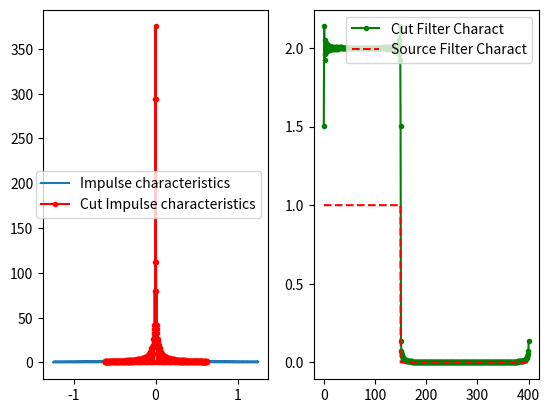
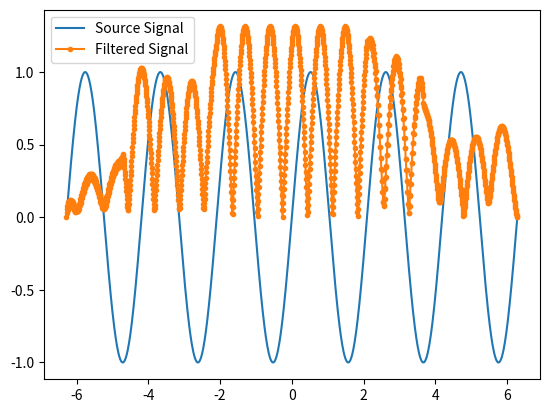

Write the Python code that produced these figures, in order.
import matplotlib.pyplot as plt
from scipy.fft import fft, fftfreq, fftshift
from math import pi as PI
import math
import cmath
import numpy as np
from scipy import signal
import random as rand



def step(x, *args, **kwargs):
    step_from_, step_to_ = args # откуда до куда будут ненулевые значения
                                               # + область определения функции
    print(step_from_, step_to_)
    samples_num = len(x)
    print(samples_num)
    numb_of_pts_within = 0
    
    for x_ in x:
        if step_from_<=x_<=step_to_:
            numb_of_pts_within+=1 # колво точек попадающих в область ступеньки
    
    step_height = 1/numb_of_pts_within
    y = []
    for i in range(0, len(x)):
        if step_from_<=x[i]<=step_to_:
            y.append(step_height)
        else:
            y.append(0)
        
    return y

def meander(x, *args, **kwargs):
    len_ = len(x)
    from_, to_ = args
      
    
    for i in range(0, len_):
        if from_<=x[i]<=to_:
            x[i]= 1
        else:
            x[i] = 0
    return x
   

class FuncParams:
    def __init__(self, from_, to, ampl, omega, shift, N):
        self.From = from_
        self.To = to
        self.Ampl = ampl
        self.Omega = omega
        self.shift = shift
        self.N = N

class Function :
    x = []
    y = []
    
    def __init__(self, FuncParams):
      
       self.From = FuncParams.From
       self.To = FuncParams.To
       self.W = FuncParams.Omega
       self.N = FuncParams.N
       self.Shift = FuncParams.shift
       self.Ampl = FuncParams.Ampl

    def reset_x(self):
       # self.x.clear()
         self.x = np.linspace(self.From, self.To, self.N)

    def calc(self, func, *args, **func_args):
        self.reset_x()
        #for key, val in func_args.items():
         #   print(key, val)
        
        self.y = self.Ampl*func(self.W*(self.x+self.Shift), *args, **func_args)
    def plot(self):
        fig = plt.figure()
        subplot = fig.add_subplot(111)
        subplot.plot(self.x, self.y, 'b', marker='.')
        
        
        fig.show()

    def normalize(self, value):
        len_ = len(self.y)
        for i in range (0, len_):
            self.y[i] = self.y[i]/value

    def noize(self, intensity, level):
        if intensity >=0:
            increment = 1/intensity
            len_ = len(self.y)
            x = 0
            for i in range(0, len_):
                x+=increment
                if(x>=1):
                    x=0
                    self.y[i] += rand.uniform(-level, +level)

    def reverse(self):
        # Вернуть вместо f(t) --> f(-t)
        x_ = list(self.x)
        for i in range (0, len(x_)):
            x_[i] = -x_[i]
        
        x_ = np.sort(x_)
        y_ = list(np.flip(self.y))
        res = Function(FuncParams(self.From, self.To, self.Ampl, self.W, self.Shift, self.N))
        res.x = x_
        res.y = y_
        return res

    def plot_FFT(self):
         # Частотная характеристика окна (Фильтра)
        fft_lib_res = np.fft.fft(self.y)
        spacing_period = (self.From-self.To)/self.N

        xf = fftfreq(self.N, spacing_period)
        lib_res_module = calc_module(fft_lib_res)

        fig = plt.figure()
        subplot = fig.add_subplot(111)
        subplot.set_xlim(0, max(xf))
        subplot.plot(fftshift(xf), abs(fftshift(lib_res_module))/self.N, label='Impulse characteristics')
        subplot.legend()
        fig.show()

    def FFT(self):
        fft_lib_res = np.fft.fft(self.y)
        spacing_period = (self.From-self.To)/self.N

        xf = fftfreq(self.N, spacing_period)
        return [fftshift(xf), fftshift(fft_lib_res)]
        
        
def calc_module(c_res):
    res = []
    for i in c_res:
        module = (i.imag**2 + i.real**2)**0.5
        res.append(module)
    return res

def calc_and_plot(Filter_Func, Sample_Func, title):
    # Результат фильтра (Свёртка)
    conv = np.convolve(Filter_Func.y, Sample_Func.y)
    x = np.linspace(Sample_Func.From, Sample_Func.To, len(conv))
    #plt.plot(x, conv, color='r')
    
    # Частотная характеристика окна (Фильтра)
    fft_lib_res = np.fft.fft(Filter_Func.y)
    spacing_period = (Filter_Func.From-Filter_Func.To)/Filter_Func.N

    xf = fftfreq(Filter_Func.N, spacing_period)
    lib_res_module = calc_module(fft_lib_res)


    fig = plt.figure()
    fig.suptitle(title)

    # Результат сглаживания 
    subplot = fig.add_subplot(131)
    subplot.plot(Sample_Func.x, Sample_Func.y, color='b', label='Source Signal')
    subplot.plot(x, conv, color='r', label='Smoothened Signal')
    subplot.legend()

    # Фильтр
    subplot = fig.add_subplot(132)
    subplot.plot(Filter_Func.x, Filter_Func.y, color='k', label='Filter Func h(x)', marker='.')
    subplot.legend()

    # Фурье
    subplot = fig.add_subplot(133)
    #subplot.set_xlim(0, max(xf))
    subplot.plot(fftshift(xf), abs(fftshift(lib_res_module))/Filter_Func.N, label='Impulse characteristics')
    subplot.legend()
    
    fig.show()

'''# Скользящее окно
Window = Function(FuncParams(0, 3, 1, 1, 0, 100))
Window.calc(step, 1, 2)


# Шумная ступенька
meandr = Function((FuncParams(from_=0, to=3, ampl=1, omega=1, shift=0, N=500)))
meandr.calc(meander, 1, 2)
noize_level = 0.3
meandr.noize(0.2, noize_level)

calc_and_plot(Window, meandr, 'noizy step')


# Noizy sin
Omega = 2
noize_level=0.2
noize_intensity=0.15
sin_Func_a = Function((FuncParams(-np.pi*2, np.pi*2, 1, Omega, 0, 500)))
sin_Func_a.calc(np.sin)
sin_Func_a.noize(noize_intensity, noize_level)

calc_and_plot(Window, sin_Func_a, 'noizy sin, w='+str(Omega))'''


def cut_filter(x_fft, y_fft, cut_percent):
    res_y = []
    res_x = []

    middle_idx = int(len(x_fft)/2)
    max_index = int(len(y_fft)*cut_percent / 2)
    
    #print(type(x_fft), type(y_fft))
    #print('lens=', len(x_fft), len(y_fft))
    res_y = y_fft.tolist()[middle_idx - max_index : middle_idx+max_index]
    res_x = x_fft.tolist()[middle_idx - max_index : middle_idx + max_index]
    return [res_x, res_y]
    
    
    

# Проверка на частотную характеристику ограниченного фильтра
Filter_len_cut = 0.5 # процент, насколько усекаем множество значений импульсной характеристики (выбор длины фильтра)
Freq_character = Function((FuncParams(from_=0, to=400, ampl=1, omega=1, shift=0, N=1000)))
Freq_character.calc(meander, 0, 150)
#Freq_character.plot()


[x_fft, y_fft] = Freq_character.FFT()

fig = plt.figure()
subplot = fig.add_subplot(121)
subplot.plot(x_fft, calc_module(y_fft), label='Impulse characteristics')


[cut_fft_x, cut_fft_y] = cut_filter(x_fft, y_fft, Filter_len_cut) # срезаем часть фурье образа (выбор длины фильтра)
subplot.plot(cut_fft_x, calc_module(cut_fft_y), label='Cut Impulse characteristics', color = 'r', marker='.')

subplot.legend()


# После обратного Фурье от урезанной характеристики фильтра
res_y = np.fft.ifft(cut_fft_y)
#res_y = calc_module(res_y)

x = np.linspace(Freq_character.From, Freq_character.To, len(res_y))


subplot = fig.add_subplot(122)
subplot.plot(x, calc_module(res_y), color = 'green', marker = '.', label = 'Cut Filter Charact')
subplot.plot(Freq_character.x, Freq_character.y, 'r--', label='Source Filter Charact')

subplot.legend()
fig.show()


# Последний шаг - свертка сигнала c импульсной характеристикой
Omega = 3
sin_Func = Function((FuncParams(-np.pi*2, np.pi*2, 1, Omega, 0, 1000)))
sin_Func.calc(np.sin)
y = np.convolve(sin_Func.y, res_y)
y = calc_module(y)
x = np.linspace(-np.pi*2,np.pi*2, len(y))

fig = plt.figure()
subplot = fig.add_subplot(111)

subplot.plot(sin_Func.x, sin_Func.y, label='Source Signal')
subplot.plot(x, y, label='Filtered Signal', marker='.')
subplot.legend()
fig.show()







    
